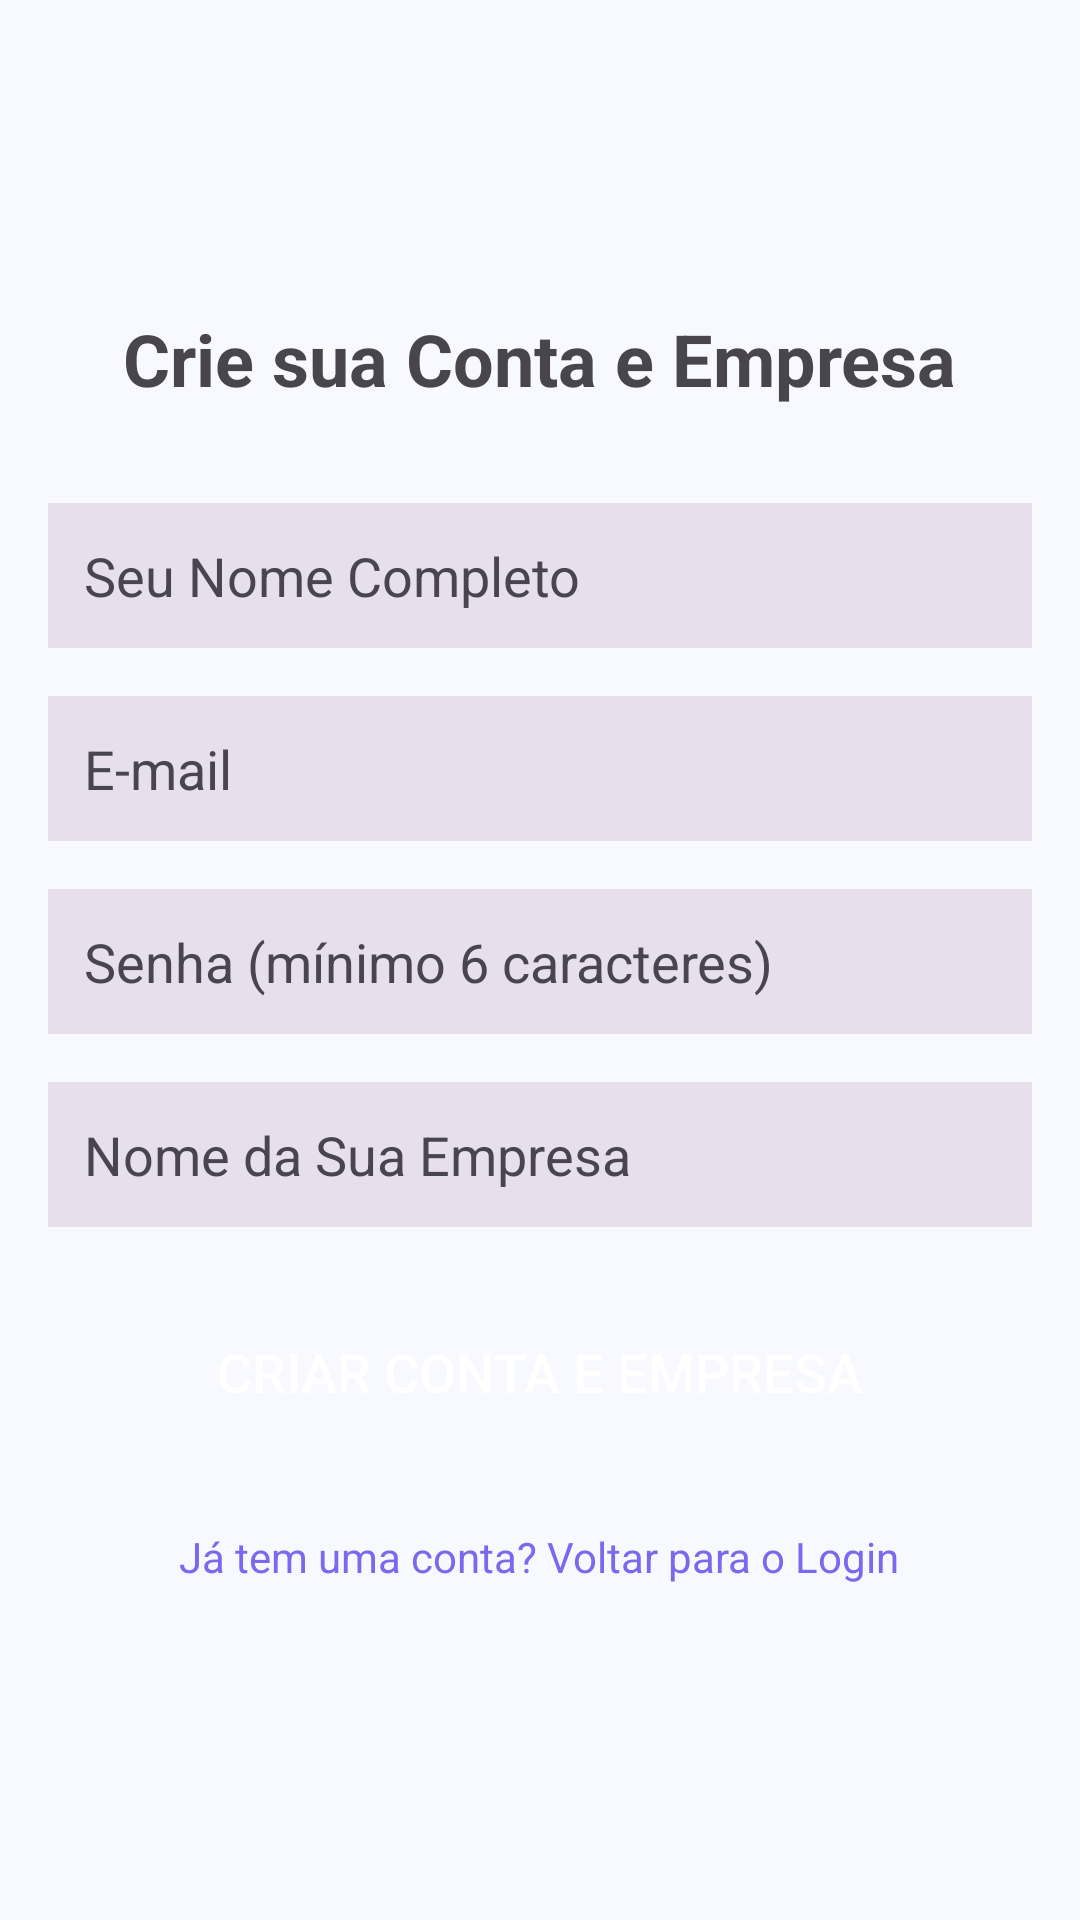

Android layout source for this screen:
<!-- AndroidManifest.xml: application theme Theme.LojaManager -->
<!-- res/layout/activity_register.xml -->
<?xml version="1.0" encoding="utf-8"?>
<LinearLayout xmlns:android="http://schemas.android.com/apk/res/android"
    xmlns:app="http://schemas.android.com/apk/res-auto"
    xmlns:tools="http://schemas.android.com/tools"
    android:layout_width="match_parent"
    android:layout_height="match_parent"
    android:orientation="vertical"
    android:gravity="center"
    android:padding="16dp"
    tools:context=".RegisterActivity"> <TextView
    android:layout_width="wrap_content"
    android:layout_height="wrap_content"
    android:text="Crie sua Conta e Empresa"
    android:textSize="24sp"
    android:textStyle="bold"
    android:layout_marginBottom="32dp"/>

    <EditText
        android:id="@+id/editTextUserName"
        android:layout_width="match_parent"
        android:layout_height="wrap_content"
        android:hint="Seu Nome Completo"
        android:inputType="textPersonName"
        android:padding="12dp"
        android:layout_marginBottom="16dp"
        android:background="?attr/colorSurfaceVariant" android:textColor="?attr/colorOnSurfaceVariant" android:textColorHint="?attr/colorOnSurfaceVariant" />

    <EditText
        android:id="@+id/editTextEmailRegister"
        android:layout_width="match_parent"
        android:layout_height="wrap_content"
        android:hint="E-mail"
        android:inputType="textEmailAddress"
        android:padding="12dp"
        android:layout_marginBottom="16dp"
        android:background="?attr/colorSurfaceVariant" android:textColor="?attr/colorOnSurfaceVariant" android:textColorHint="?attr/colorOnSurfaceVariant" />

    <EditText
        android:id="@+id/editTextPasswordRegister"
        android:layout_width="match_parent"
        android:layout_height="wrap_content"
        android:hint="Senha (mínimo 6 caracteres)"
        android:inputType="textPassword"
        android:padding="12dp"
        android:layout_marginBottom="16dp"
        android:background="?attr/colorSurfaceVariant" android:textColor="?attr/colorOnSurfaceVariant" android:textColorHint="?attr/colorOnSurfaceVariant" />

    <EditText
        android:id="@+id/editTextEmpresaNome"
        android:layout_width="match_parent"
        android:layout_height="wrap_content"
        android:hint="Nome da Sua Empresa"
        android:inputType="textCapWords"
        android:padding="12dp"
        android:layout_marginBottom="24dp"
        android:background="?attr/colorSurfaceVariant" android:textColor="?attr/colorOnSurfaceVariant" android:textColorHint="?attr/colorOnSurfaceVariant" />

    <Button
        android:id="@+id/buttonRegisterNewUser"
        android:layout_width="match_parent"
        android:layout_height="wrap_content"
        android:text="Criar Conta e Empresa"
        android:background="@drawable/rounded_button_background"
        android:textColor="@android:color/white"
        android:padding="12dp"
        android:textSize="18sp"/>

    <TextView
        android:id="@+id/textViewBackToLogin"
        android:layout_width="wrap_content"
        android:layout_height="wrap_content"
        android:text="Já tem uma conta? Voltar para o Login"
        android:textColor="?attr/colorPrimary"
        android:layout_marginTop="20dp"
        android:padding="8dp"
        android:clickable="true"
        android:focusable="true"/>

</LinearLayout>
<!-- resources referenced by this layout -->
<resources>
  <style name="Theme.LojaManager" parent="Base.Theme.LojaManager" />
  <style name="Base.Theme.LojaManager" parent="Theme.Material3.DayNight.NoActionBar">
          <item name="colorPrimary">@color/md_theme_primary</item>
          <item name="colorOnPrimary">@color/md_theme_onPrimary</item>
          <item name="colorPrimaryContainer">@color/md_theme_primaryContainer</item>
          <item name="colorOnPrimaryContainer">@color/md_theme_onPrimaryContainer</item>
  
          <item name="colorSecondary">@color/md_theme_secondary</item>
          <item name="colorOnSecondary">@color/md_theme_onSecondary</item>
          <item name="colorSecondaryContainer">@color/md_theme_secondaryContainer</item>
          <item name="colorOnSecondaryContainer">@color/md_theme_onSecondaryContainer</item>
  
          <item name="colorTertiary">@color/md_theme_tertiary</item>
          <item name="colorOnTertiary">@color/md_theme_onTertiary</item>
          <item name="colorTertiaryContainer">@color/md_theme_tertiaryContainer</item>
          <item name="colorOnTertiaryContainer">@color/md_theme_onTertiaryContainer</item>
  
          <item name="colorError">@color/md_theme_error</item>
          <item name="colorOnError">@color/md_theme_onError</item>
          <item name="colorErrorContainer">@color/md_theme_errorContainer</item>
          <item name="colorOnErrorContainer">@color/md_theme_onErrorContainer</item>
  
          <item name="android:colorBackground">@color/md_theme_background</item>
          <item name="colorOnBackground">@color/md_theme_onBackground</item>
          <item name="colorSurface">@color/md_theme_surface</item>
          <item name="colorOnSurface">@color/md_theme_onSurface</item>
          <item name="colorSurfaceVariant">@color/md_theme_surfaceVariant</item>
          <item name="colorOnSurfaceVariant">@color/md_theme_onSurfaceVariant</item>
  
          <item name="android:statusBarColor">?attr/colorPrimary</item>
      </style>
  <color name="md_theme_primary">#7B68EE</color>
  <color name="md_theme_onPrimary">#FFFFFF</color>
  <color name="md_theme_primaryContainer">#E0CCFF</color>
  <color name="md_theme_onPrimaryContainer">#22005D</color>
  <color name="md_theme_secondary">#FFA600</color>
  <color name="md_theme_onSecondary">#212121</color>
  <color name="md_theme_secondaryContainer">#FFDE91</color>
  <color name="md_theme_onSecondaryContainer">#2C1900</color>
  <color name="md_theme_tertiary">#66BB6A</color>
  <color name="md_theme_onTertiary">#212121</color>
  <color name="md_theme_tertiaryContainer">#C8E6C9</color>
  <color name="md_theme_onTertiaryContainer">#002107</color>
  <color name="md_theme_error">#B00020</color>
  <color name="md_theme_onError">#FFFFFF</color>
  <color name="md_theme_errorContainer">#F8D7DA</color>
  <color name="md_theme_onErrorContainer">#2C0001</color>
  <color name="md_theme_background">#F8F8FF</color>
  <color name="md_theme_onBackground">#1C1B1F</color>
  <color name="md_theme_surface">#FFFFFF</color>
  <color name="md_theme_onSurface">#1C1B1F</color>
  <color name="md_theme_surfaceVariant">#E7E0EC</color>
  <color name="md_theme_onSurfaceVariant">#49454E</color>
</resources>
